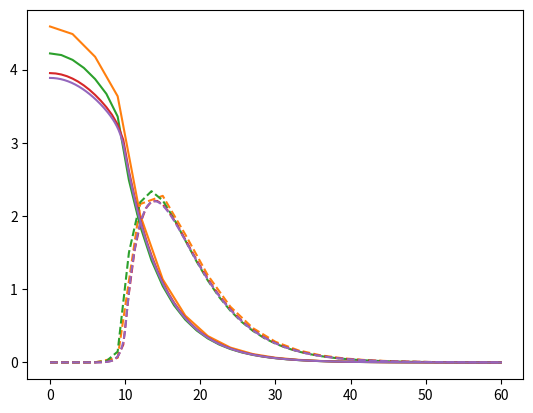

This figure's Python source: (Note: this script raises an exception after producing the figure.)
import matplotlib.pyplot as plt
import numpy as np
import numpy.linalg as la
import csv
from math import factorial as fac

def get_flux(path):
    '''
    Return x and corresponding flux of the given reference flux file
    '''
    with open(path, "r") as file:
        reader = csv.reader(file)
        x = []
        f = []
        for row in reader:
            x.append(float(row[0]))
            f.append(float(row[1]))
        return np.array(x), np.array(f)
    
def plot_1050():
    xf, ff = get_flux("fast_flux_a10.csv")
    xt, ft = get_flux("thermal_flux_a10.csv")
    plt.plot(xf, ff, label="Fast (reference)")
    plt.plot(xt, ft, label="Thermal (reference)")

def plot_2550():
    xf, ff = get_flux("fast_flux_a25.csv")
    xt, ft = get_flux("thermal_flux_a25.csv")
    plt.plot(xf, ff, label="Fast (reference)")
    plt.plot(xt, ft, label="Thermal (reference)")



a = 10 # cm
# a = 25 #cm
b = 50 # cm

def plot_reference(c=None):
    if a == 10:
        paths = ["fast_flux_a10.csv", "thermal_flux_a10.csv"]
    else:
        paths = ["fast_flux_a25.csv", "thermal_flux_a25.csv"]
    
    xf, ff = get_flux(paths[0])
    xt, ft = get_flux(paths[1])
    plt.plot(xf, ff, label="Fast (reference)", c=c)
    plt.plot(xt, ft, label="Thermal (reference)", c=c, linestyle="dashed")

if a == 10:
    D_C1 = 0.981
    D_C2 = 0.284
    D_M1 = 1.06
    D_M2 = 0.179

    Xs_C12 = 5.36e-5
    Xs_M12 = 3.95e-2

    nXf_C1 = 1.58e-2 # nu times Sigma f, cm⁻¹
    nXf_C2 = 1.56

    Xa_C1 = 1.22e-2
    Xa_C2 = 7.82e-1
    Xa_M1 = 3.39e-4
    Xa_M2 = 1.41e-2
else:
    D_C1 = 9.27e-1
    D_C2 = 2.85e-1
    D_M1 = 1.04
    D_M2 = 1.79e-1

    Xs_C12 = 1.53e05
    Xs_M12 = 4.07e-2

    nXf_C1 = 1.29e-2
    nXf_C2 = 1.56

    Xa_C1 = 1.11e-2
    Xa_C2 = 7.8e-1
    Xa_M1 = 3.44e-4
    Xa_M2 = 1.41e-2

def geom(N, a, b):
    h = (a+b)/N

    bound = int(N*a/(a+b))+1
    nodes = N+1
    

    D = np.zeros(nodes*2)
    D[:bound] = D_C1
    D[bound:nodes] = D_M1
    D[nodes:nodes+bound] = D_C2
    D[nodes+bound:] = D_M2

    # Absorption cross section
    Xa = np.zeros(nodes*2)
    Xa[:bound] = Xa_C1
    Xa[bound:nodes] = Xa_M1
    Xa[nodes:nodes+bound] = Xa_C2
    Xa[nodes+bound:] = Xa_M2

    # Just scattering cross section
    # Since these are defined for combinations of energy groups,
    # you would *really* need a list of matrices corresponding to each node.
    # Since scattering is simplified to only one combo (from 1 to 2),
    # we will only define one array, only the length of spatial nodes.
    Xs_12 = np.zeros(nodes)
    Xs_12[:bound] = Xs_C12
    Xs_12[bound:] = Xs_M12

    # Just fission cross section (and multiplication); we assume only fission in left region
    nXf = np.zeros(nodes*2)
    nXf[:bound] = nXf_C1
    nXf[nodes:nodes+bound] = nXf_C2

    return h, D, Xa, nXf, Xs_12

def fin_diff_mats(N, a, b):
    # For given dimensions, with N cells
    h, D, Xa, nXf, Xs_12 = geom(N, a, b)
    nodes = N+1
    M_mat = np.eye(nodes*2)


    F_mat = np.zeros((nodes*2, nodes*2))
    # Assume only fission produced in fast neutrons
    for i in range(1, nodes-1):
        F_mat[i,i] = nXf[i]
        F_mat[i,i+nodes] = nXf[i+nodes]

    right_dx = [-3, 4, -1]
    M_mat[0,0:len(right_dx)] = right_dx
    for i in range(1,nodes-1):
        lD = D[i-1]
        iD = D[i]
        rD = D[i+1]
        lfrac = lD/(iD+lD)
        rfrac = rD/(iD+rD)

        vals = (D[i]/(h**2/2)) * np.array([
            -lfrac,
            lfrac + rfrac,
            -rfrac
        ]) + np.array([
            0, Xa[i]+Xs_12[i], 0
        ])
        M_mat[i,i-1:i+2] = vals

    M_mat[nodes,nodes:nodes+len(right_dx)] = right_dx
    for i in range(nodes+1,2*nodes-1):
        lD = D[i-1]
        iD = D[i]
        rD = D[i+1]
        lfrac = lD/(iD+lD)
        rfrac = rD/(iD+rD)

        vals = (D[i]/(h**2/2)) * np.array([
            -lfrac,
            lfrac + rfrac,
            -rfrac
        ]) + np.array([
            0, Xa[i], 0
        ])
        M_mat[i,i-1:i+2] = vals

        M_mat[i,i-nodes] = -Xs_12[i-nodes]
    return M_mat, F_mat

def err(actual, target):
    diff = actual-target
    return np.linalg.norm(diff) / np.linalg.norm(target)

def Rf(phi: np.ndarray, nXf: np.ndarray, h):
    '''
    For given flux and fission cross section find neutron production rate
    Uses trapezoidal integration across x of phi and cross section
    '''
    Rf = sum([0.5*(phi[i-1]*nXf[i-1]+phi[i]*nXf[i])*h for i in range(1,len(nXf))])
    return Rf
def trapz(dist: np.ndarray, h):
    return sum([0.5*(dist[i-1]+dist[i])*h for i in range(len(dist))])
    

def powit_kPhi(M:np.ndarray, F:np.ndarray, h:float, nXf:np.ndarray, debug=False):
    '''
    For given M and F operators, power iterate to find k values and normalized flux vector.
    
    '''
    len_phi = M.shape[0]
    k0 = 1
    phi0 = np.ones(len_phi)
    phi0 /= la.norm(phi0, 1)

    lk = k0
    lphi = phi0

    eps = 1e-6

    N_ITER = 1000
    iM = la.inv(M)
    for i in range(N_ITER):

        nphi = iM @ (F @ lphi) / lk
        # print(f"nphi: {nphi.shape}")
        # rrate = trapz(F@nphi, h)
        rrate = Rf(nphi, nXf, h)
        # rrate = Rf(nphi, Xf, nu, h) if not Xf is None else la.norm(nphi, 1)*h
        nphi /= rrate
        # nk = la.norm((F@nphi)[1:N], 1) / la.norm((M@nphi)[1:N], 1)
        nk = trapz(F@nphi, h) / trapz(M@nphi, h)


        conv_k = (nk-lk)**2 / (lk**2)
        conv_phi = err(nphi, lphi)

        if conv_k < eps and conv_phi < eps:
            if debug: print(f"k: {nk} after {i} iterations")
            return nk, nphi
        else:
            lk = nk
            lphi = nphi
    if debug: print(f"Unable to converge in {N_ITER} iterations")
    return None, None

# N = 100

def vbar(x, label, c=None, style="dashed"):
    [ymin, ymax] = plt.ylim()
    plt.vlines(x, ymin, ymax, label=label, colors=c, linestyles=style)
    plt.ylim(ymin, ymax)

def plot_findiff(N, c=None):
    h = (a+b)/N
    M, F = fin_diff_mats(N, a, b)
    h, D, Xa, nXf, Xs_12 = geom(N, a, b)
    k, phi = powit_kPhi(M, F, h, nXf)
    if phi is None: return
    nodes = N+1
    x = h*np.array([n for n in range(nodes)])
    plt.plot(x, phi[:nodes], label=f"Fast (N={N})", c=c)
    plt.plot(x, phi[nodes:], label=f"Thermal (N={N})", c=c, linestyle="dashed")


i = 1
for N in [20, 40, 80, 500]:
    plot_findiff(N,c=f"C{i}")
    i+=1
plot_reference(f"C{i}")
vbar(a, f"a = {a} cm", c="C0", style="dotted")
plt.xlabel("x (cm)")
plt.ylabel("Flux (cm⁻²s⁻¹)")
plt.grid(which="both")
plt.legend()
plt.show()


# Legendre expansion
def Pnx(n, x:np.ndarray):
    '''
    Evaluate the n'th Legendre Polynomial over the given values of x.
    Uses Rodrigues' formula
    '''
    c = np.zeros(n+1)
    c[n] = 1
    return np.polynomial.legendre.legval(x, c)

x = np.linspace(-1, 1, 100)
for n in range(50):
    P = Pnx(n, x)
    plt.plot(x, P, label=f"L{n}")

plt.xlabel("x")
plt.ylabel("y")
plt.legend()
plt.show()
